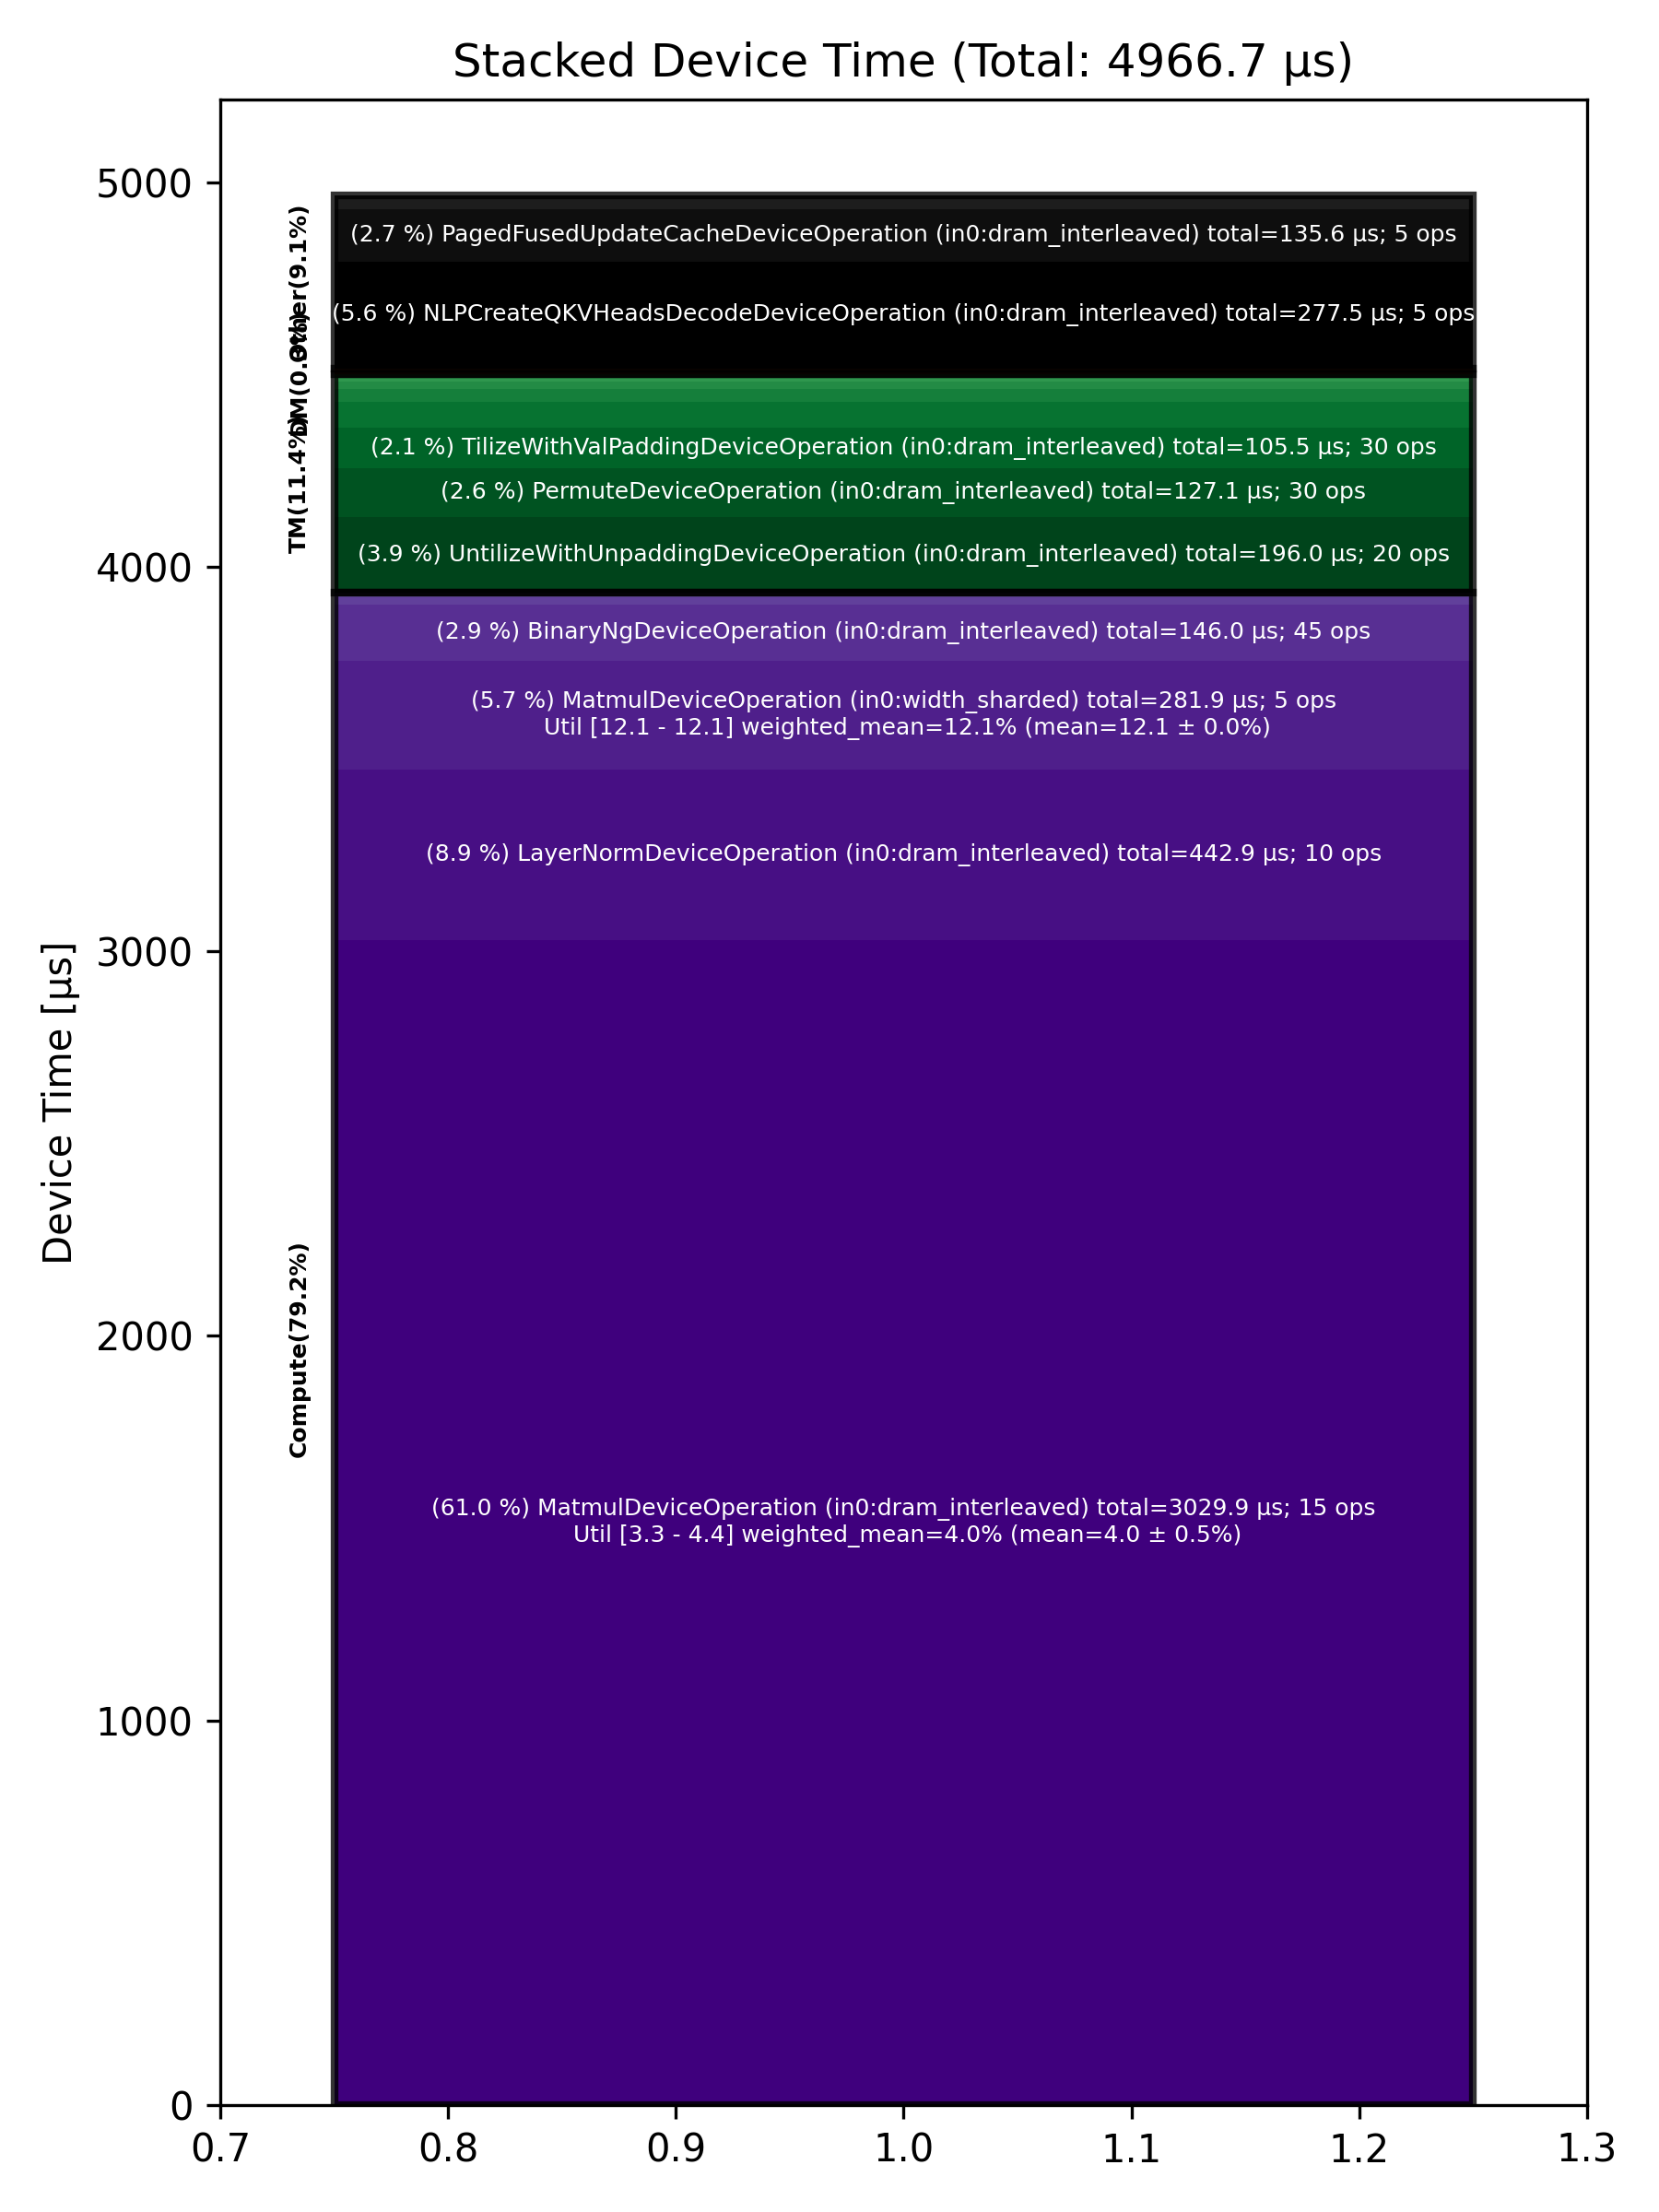

Data behind this chart, as committed beside it:
Total % [%], Op Code, Device Time Sum [μs], Op Count, Op Category, Min FLOPs [%], Max FLOPs [%], Mean FLOPs [%], Std FLOPs [%], Weighted Mean FLOPs [%]
61.00, MatmulDeviceOperation (in0:dram_interlea…, 3030, 15, Compute, 3.32, 4.44, 3.98, 0.49, 3.99
8.92, LayerNormDeviceOperation (in0:dram_inter…, 442.9, 10, Compute, , , , , 
5.68, MatmulDeviceOperation (in0:width_sharded…, 281.9, 5, Compute, 12.08, 12.15, 12.11, 0.03, 12.11
5.59, NLPCreateQKVHeadsDecodeDeviceOperation (…, 277.6, 5, Other, , , , , 
3.95, UntilizeWithUnpaddingDeviceOperation (in…, 196.1, 20, TM, , , , , 
2.94, BinaryNgDeviceOperation (in0:dram_interl…, 146, 45, Compute, , , , , 
2.73, PagedFusedUpdateCacheDeviceOperation (in…, 135.6, 5, Other, , , , , 
2.56, PermuteDeviceOperation (in0:dram_interle…, 127.1, 30, TM, , , , , 
2.12, TilizeWithValPaddingDeviceOperation (in0…, 105.5, 30, TM, , , , , 
1.38, SliceDeviceOperation (in0:dram_interleav…, 68.37, 30, TM, , , , , 
0.76, SdpaDecodeDeviceOperation (in0:height_sh…, 37.88, 5, Other, , , , , 
0.69, UntilizeDeviceOperation (in0:dram_interl…, 34.16, 10, TM, , , , , 
0.42, UnaryDeviceOperation (in0:dram_interleav…, 20.74, 10, Compute, , , , , 
0.38, ConcatDeviceOperation (in0:dram_interlea…, 18.69, 10, TM, , , , , 
0.22, EmbeddingsDeviceOperation (in0:dram_inte…, 11.00, 10, Compute, , , , , 
0.16, InterleavedToShardedDeviceOperation (in0…, 8.08, 15, DM, , , , , 
0.16, SliceDeviceOperation (in0:width_sharded), 7.70, 5, TM, , , , , 
0.13, NLPConcatHeadsDecodeDeviceOperation (in0…, 6.39, 5, TM, , , , , 
0.10, ShardedToInterleavedDeviceOperation (in0…, 5.14, 10, DM, , , , , 
0.09, TypecastDeviceOperation (in0:dram_interl…, 4.68, 5, TM, , , , , 
0.03, ReshardDeviceOperation (in0:height_shard…, 1.36, 5, DM, , , , , 
